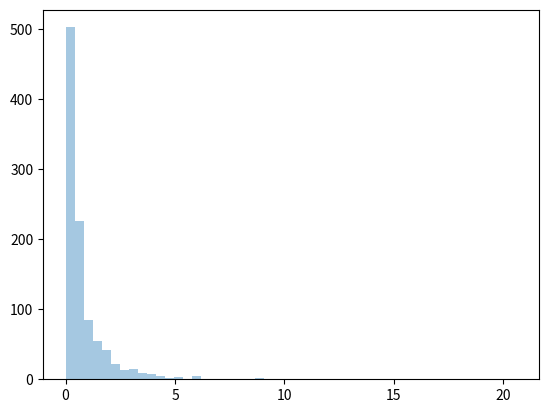

Python code for this plot:
from numpy import random
import matplotlib.pyplot as plt
import seaborn as sns

print(random.pareto(a=2,size=(2,3))) 

sns.distplot(random.pareto(a=2,size=1000),kde=False)
plt.show()
